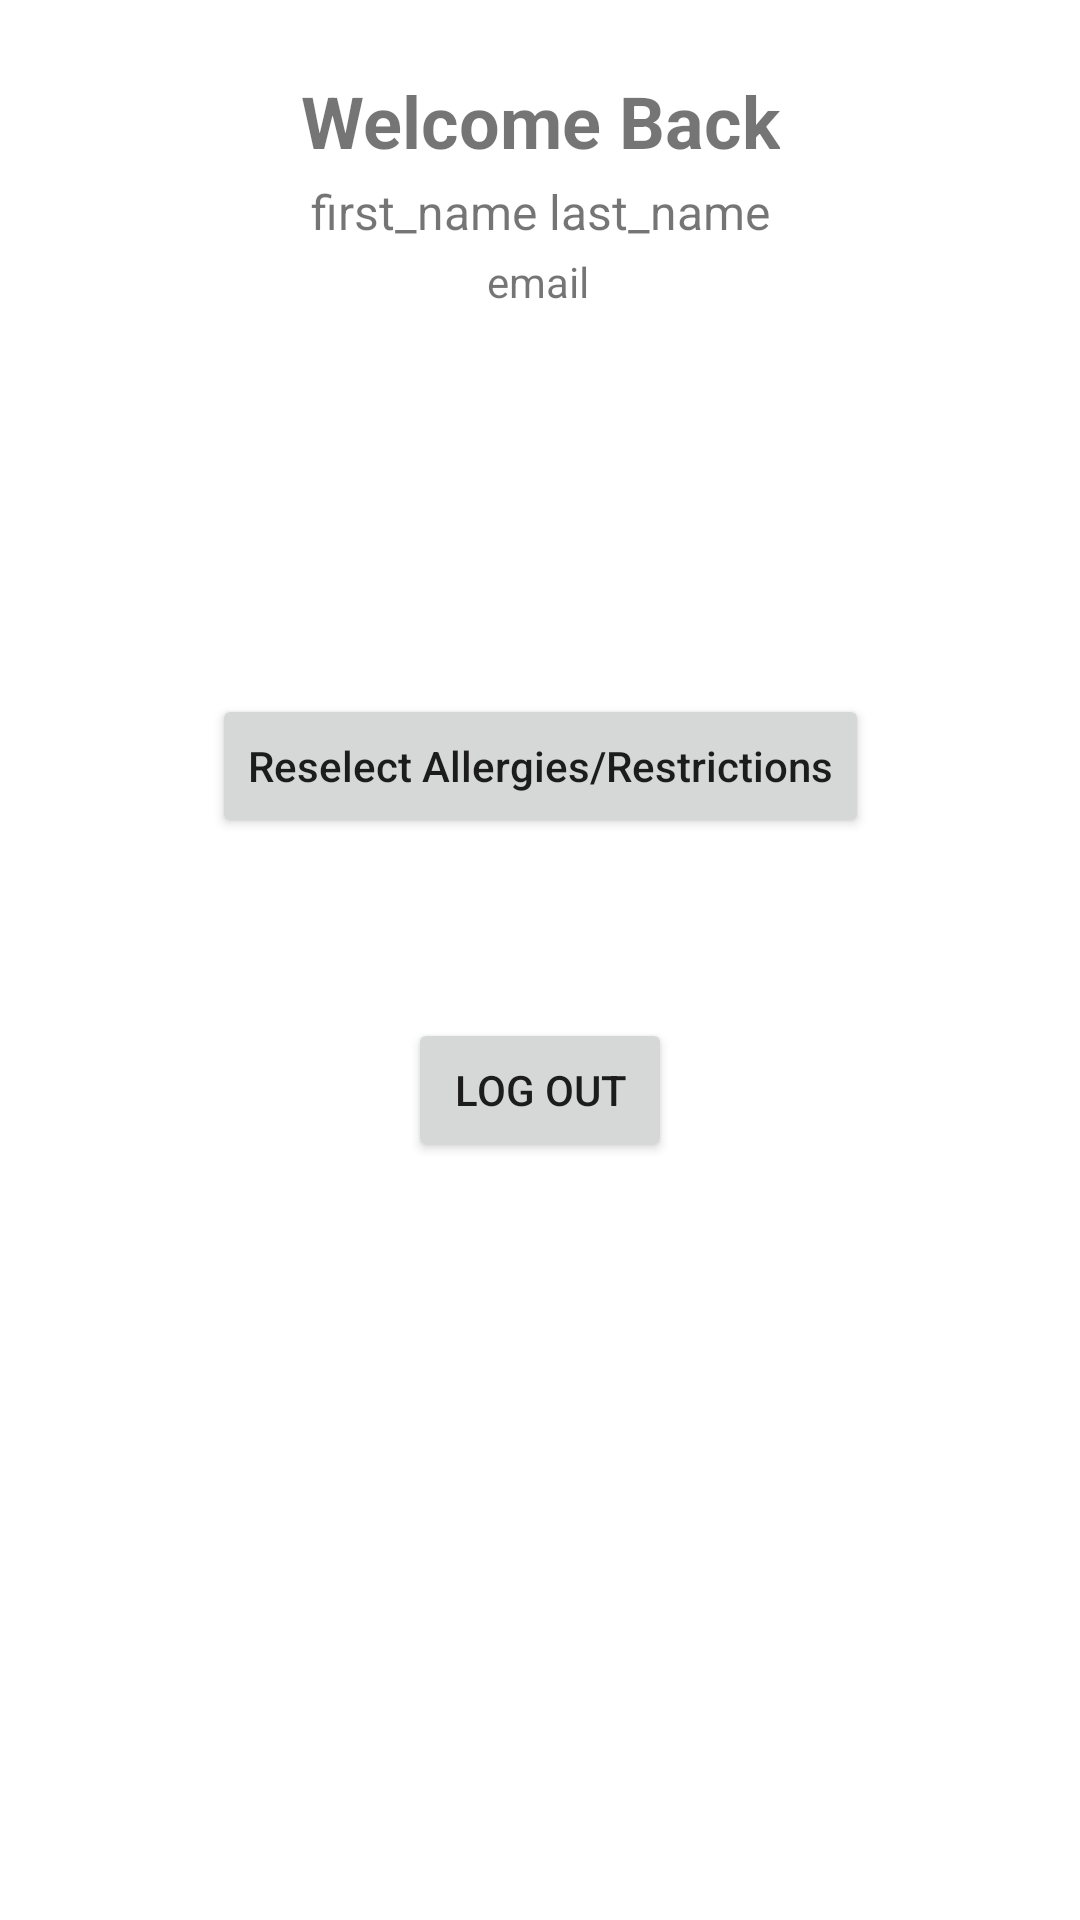

Produce the Android XML layout that renders to this screen, including the resource entries it uses.
<!-- AndroidManifest.xml: application theme Theme.FoodForYou -->
<!-- res/layout/fragment_profile.xml -->
<?xml version="1.0" encoding="utf-8"?>
<androidx.constraintlayout.widget.ConstraintLayout xmlns:android="http://schemas.android.com/apk/res/android"
    xmlns:app="http://schemas.android.com/apk/res-auto"
    xmlns:tools="http://schemas.android.com/tools"
    android:layout_width="match_parent"
    android:layout_height="match_parent"
    tools:context=".Activities.fragments.ProfileFragment">


    <TextView
        android:id="@+id/user_welcome"
        android:layout_width="wrap_content"
        android:layout_height="wrap_content"
        android:layout_marginTop="24dp"
        android:text="@string/welcomeUser"
        android:textSize="24sp"
        android:textStyle="bold"
        app:layout_constraintEnd_toEndOf="parent"
        app:layout_constraintStart_toStartOf="parent"
        app:layout_constraintTop_toTopOf="parent" />

    <TextView
        android:id="@+id/profEmail"
        android:layout_width="wrap_content"
        android:layout_height="wrap_content"
        android:layout_marginTop="28dp"
        android:text="@string/DatabaseEmail"
        app:layout_constraintEnd_toEndOf="parent"
        app:layout_constraintHorizontal_bias="0.498"
        app:layout_constraintStart_toStartOf="parent"
        app:layout_constraintTop_toBottomOf="@+id/user_welcome" />

    <TextView
        android:id="@+id/profFirstName"
        android:layout_width="wrap_content"
        android:layout_height="wrap_content"
        android:gravity="right"
        android:textAlignment="gravity"
        android:layout_marginEnd="2dp"
        android:text="@string/DatabaseFirstName"
        android:textSize="16sp"
        app:layout_constraintBottom_toTopOf="@+id/profEmail"
        app:layout_constraintEnd_toStartOf="@+id/profLastName"
        app:layout_constraintHorizontal_bias="0.5"
        app:layout_constraintHorizontal_chainStyle="packed"
        app:layout_constraintStart_toStartOf="parent"
        app:layout_constraintTop_toBottomOf="@+id/user_welcome" />

    <TextView
        android:id="@+id/profLastName"
        android:layout_width="wrap_content"
        android:layout_height="wrap_content"
        android:layout_marginStart="2dp"
        android:text="@string/DatabaseLastName"
        android:textSize="16sp"
        app:layout_constraintBottom_toTopOf="@+id/profEmail"
        app:layout_constraintEnd_toEndOf="parent"
        app:layout_constraintHorizontal_bias="0.5"
        app:layout_constraintStart_toEndOf="@+id/profFirstName"
        app:layout_constraintTop_toBottomOf="@+id/user_welcome" />

    <Button
        android:id="@+id/allergyBtn"
        android:layout_width="wrap_content"
        android:layout_height="wrap_content"
        android:layout_marginTop="128dp"
        android:text="Reselect Allergies/Restrictions"
        android:textAllCaps="false"
        app:layout_constraintTop_toBottomOf="@id/profEmail"
        app:layout_constraintStart_toStartOf="parent"
        app:layout_constraintEnd_toEndOf="parent"/>

    <ImageView
        android:id="@+id/profPicture"
        android:layout_width="125dp"
        android:layout_height="125dp"
        android:contentDescription="@string/userImage"
        android:src="@drawable/baseline_person_24"
        app:layout_constraintBottom_toTopOf="@+id/allergyBtn"
        app:layout_constraintEnd_toEndOf="parent"
        app:layout_constraintStart_toStartOf="parent"
        app:layout_constraintTop_toBottomOf="@+id/profEmail" />

    <Button
        android:id="@+id/logOutBtn"
        android:layout_width="wrap_content"
        android:layout_height="wrap_content"
        app:layout_constraintStart_toStartOf="parent"
        app:layout_constraintEnd_toEndOf="parent"
        android:text="Log Out"
        android:layout_marginTop="60dp"
        app:layout_constraintTop_toBottomOf="@id/allergyBtn" />

</androidx.constraintlayout.widget.ConstraintLayout>
<!-- resources referenced by this layout -->
<resources>
  <string name="DatabaseEmail">email</string>
  <string name="DatabaseFirstName">first_name</string>
  <string name="DatabaseLastName">last_name</string>
  <string name="userImage">User Image</string>
  <string name="welcomeUser">Welcome Back</string>
  <style name="Theme.FoodForYou" parent="Theme.MaterialComponents.DayNight.DarkActionBar">
          
          <item name="colorPrimary">@color/purple_500</item>
          <item name="colorPrimaryVariant">@color/purple_700</item>
          <item name="colorOnPrimary">@color/white</item>
          
          <item name="colorSecondary">@color/teal_200</item>
          <item name="colorSecondaryVariant">@color/teal_700</item>
          <item name="colorOnSecondary">@color/black</item>
          
          <item name="android:statusBarColor">?attr/colorPrimaryVariant</item>
          
      </style>
  <!-- not gathered from this repository: default colours our renderer supplied (Android Studio template values) -->
  <color name="purple_500">#FF6200EE</color>
  <color name="purple_700">#FF3700B3</color>
  <color name="teal_200">#FF03DAC5</color>
  <color name="teal_700">#FF018786</color>
  <color name="black">#FF000000</color>
  <color name="white">#FFFFFFFF</color>
</resources>
